Labelled photos from "dataset_orignal", an image-classification folder in ramyapriya/Ikea-WebScraping-Classification. The possible labels are: beds, chairs, tables, tableware.

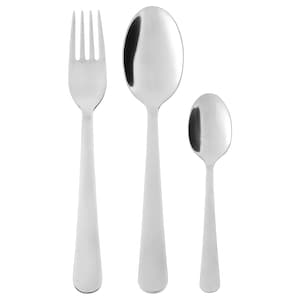
Label: tableware

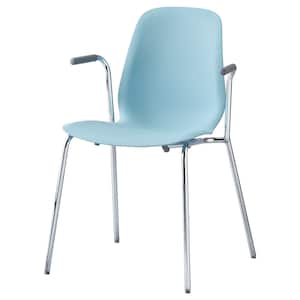
Label: chairs

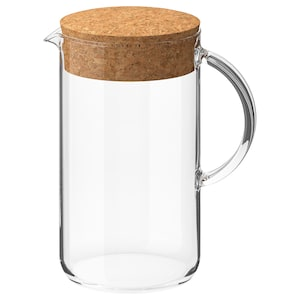
Label: tableware

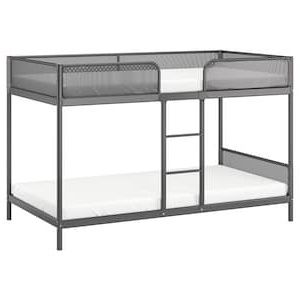
Label: beds

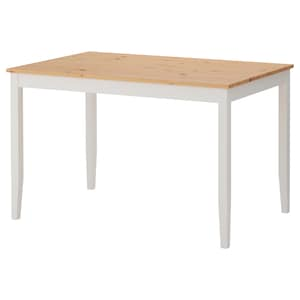
Label: tables

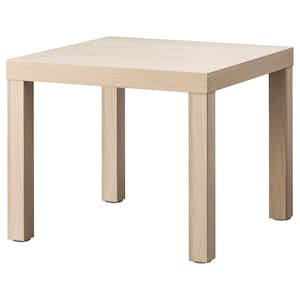
Label: tables
